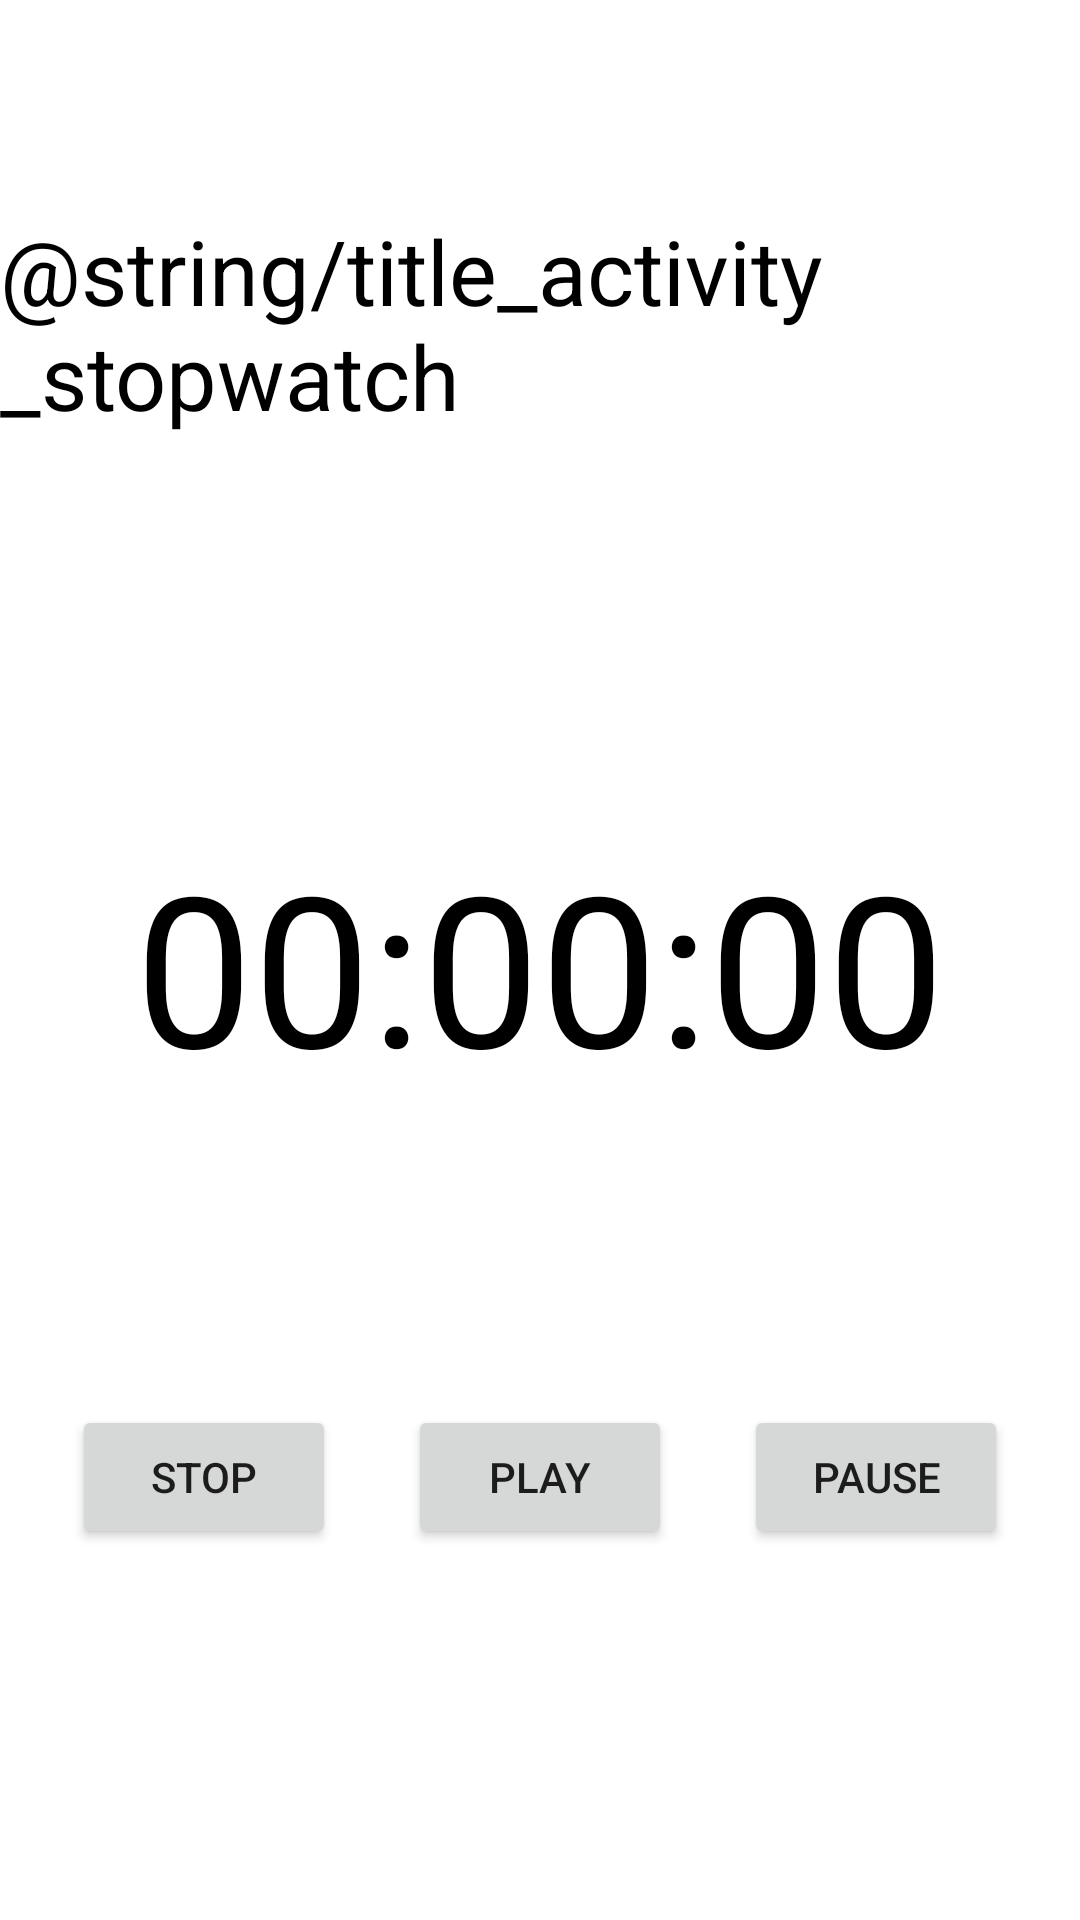

This screen was rendered from an Android layout file. Write that file and the resources it references.
<!-- AndroidManifest.xml: application theme Theme.FClock -->
<!-- res/layout/activity_stopwatch.xml -->
<?xml version="1.0" encoding="utf-8"?>
<androidx.constraintlayout.widget.ConstraintLayout xmlns:android="http://schemas.android.com/apk/res/android"
    xmlns:app="http://schemas.android.com/apk/res-auto"
    xmlns:tools="http://schemas.android.com/tools"
    android:layout_width="match_parent"
    android:layout_height="match_parent"
    tools:context=".StopwatchActivity">

    <TextView
        android:id="@+id/stopwatch_title_textView"
        android:layout_width="wrap_content"
        android:layout_height="wrap_content"
        app:layout_constraintStart_toStartOf="parent"
        app:layout_constraintEnd_toEndOf="parent"
        app:layout_constraintTop_toTopOf="parent"
        android:layout_marginTop="70sp"
        android:text="@string/title_activity_stopwatch"
        android:textSize="30sp"
        android:textColor="@color/black"
        />

    <TextView
        android:id="@+id/stopwatchTimeTextView"
        android:layout_width="wrap_content"
        android:layout_height="wrap_content"
        app:layout_constraintStart_toStartOf="parent"
        app:layout_constraintEnd_toEndOf="parent"
        app:layout_constraintTop_toBottomOf="@id/stopwatch_title_textView"
        android:layout_marginTop="130sp"
        android:text="00:00:00"
        android:textSize="70sp"
        android:textColor="@color/black"
        />

    <Button
        android:id="@+id/playButton"
        android:layout_width="wrap_content"
        android:layout_height="wrap_content"
        app:layout_constraintStart_toEndOf="@id/stopButton"
        app:layout_constraintEnd_toStartOf="@id/pauseButton"
        app:layout_constraintTop_toBottomOf="@id/stopwatchTimeTextView"
        android:layout_marginTop="100sp"
        android:text="PLAY"
        />

    <Button
        android:id="@+id/stopButton"
        android:layout_width="wrap_content"
        android:layout_height="wrap_content"
        app:layout_constraintStart_toStartOf="parent"
        app:layout_constraintEnd_toStartOf="@id/playButton"
        app:layout_constraintTop_toBottomOf="@id/stopwatchTimeTextView"
        android:layout_marginTop="100sp"
        android:text="STOP"
        />

    <Button
        android:id="@+id/pauseButton"
        android:layout_width="wrap_content"
        android:layout_height="wrap_content"
        app:layout_constraintStart_toEndOf="@id/playButton"
        app:layout_constraintEnd_toEndOf="parent"
        app:layout_constraintTop_toBottomOf="@id/stopwatchTimeTextView"
        android:layout_marginTop="100sp"
        android:text="PAUSE"
        />

</androidx.constraintlayout.widget.ConstraintLayout>
<!-- resources referenced by this layout -->
<resources>
  <string name="title_activity_stopwatch">Cronómetro</string>
  <style name="Theme.FClock" parent="Theme.MaterialComponents.DayNight.NoActionBar">
          
          <item name="colorPrimary">@color/purple_500</item>
          <item name="colorPrimaryVariant">@color/purple_700</item>
          <item name="colorOnPrimary">@color/white</item>
          
          <item name="colorSecondary">@color/teal_200</item>
          <item name="colorSecondaryVariant">@color/teal_700</item>
          <item name="colorOnSecondary">@color/black</item>
          
          <item name="android:statusBarColor">?attr/colorPrimaryVariant</item>
          
      </style>
  <!-- not gathered from this repository: default colours our renderer supplied (Android Studio template values) -->
  <color name="purple_500">#FF6200EE</color>
  <color name="purple_700">#FF3700B3</color>
  <color name="teal_200">#FF03DAC5</color>
  <color name="teal_700">#FF018786</color>
  <color name="black">#FF000000</color>
  <color name="white">#FFFFFFFF</color>
</resources>
